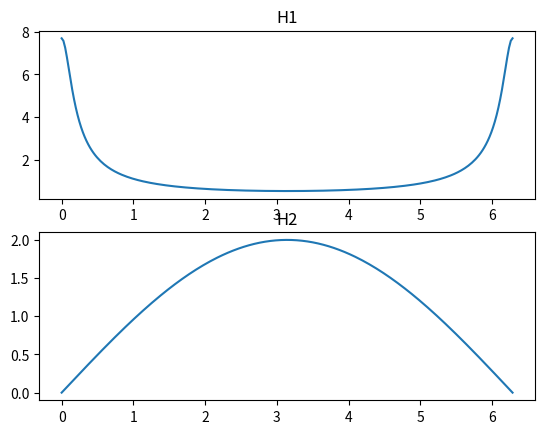

Source code (Python):
# importing the numpy module
import numpy as np
import matplotlib.pyplot as plt

# 
# n = np.arange(0, 8, 1)
# Hn = 1.0 * (n >= 0)
# Xn = 0.8**n * Hn
# Yn = Xn*Hn
# conv_array = np.convolve(Xn, Hn, mode='same')

# print(Hn)
# print(Xn)

# Bai 2:
# H1
omega = np.linspace(0, 2 * np.pi, 256)
H1 = 1 / (1 - 0.87 * np.exp(1j * omega))
plt.subplot(2,1,1)
plt.plot(omega, abs(H1))
plt.title("H1")

# H2
H2=1-np.exp(-1j*omega)
plt.subplot(2,1,2)
plt.plot(omega, abs(H2))
plt.title("H2")

plt.show()